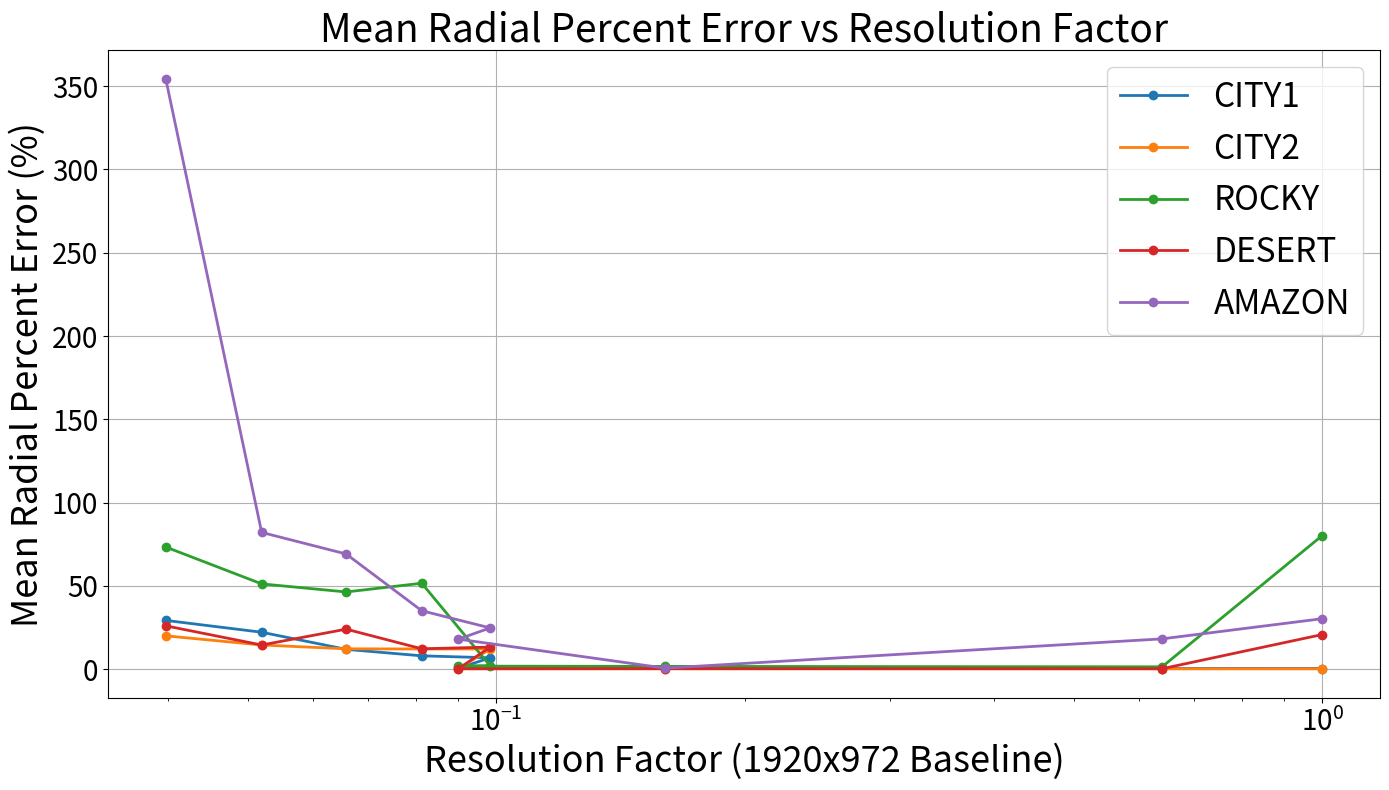
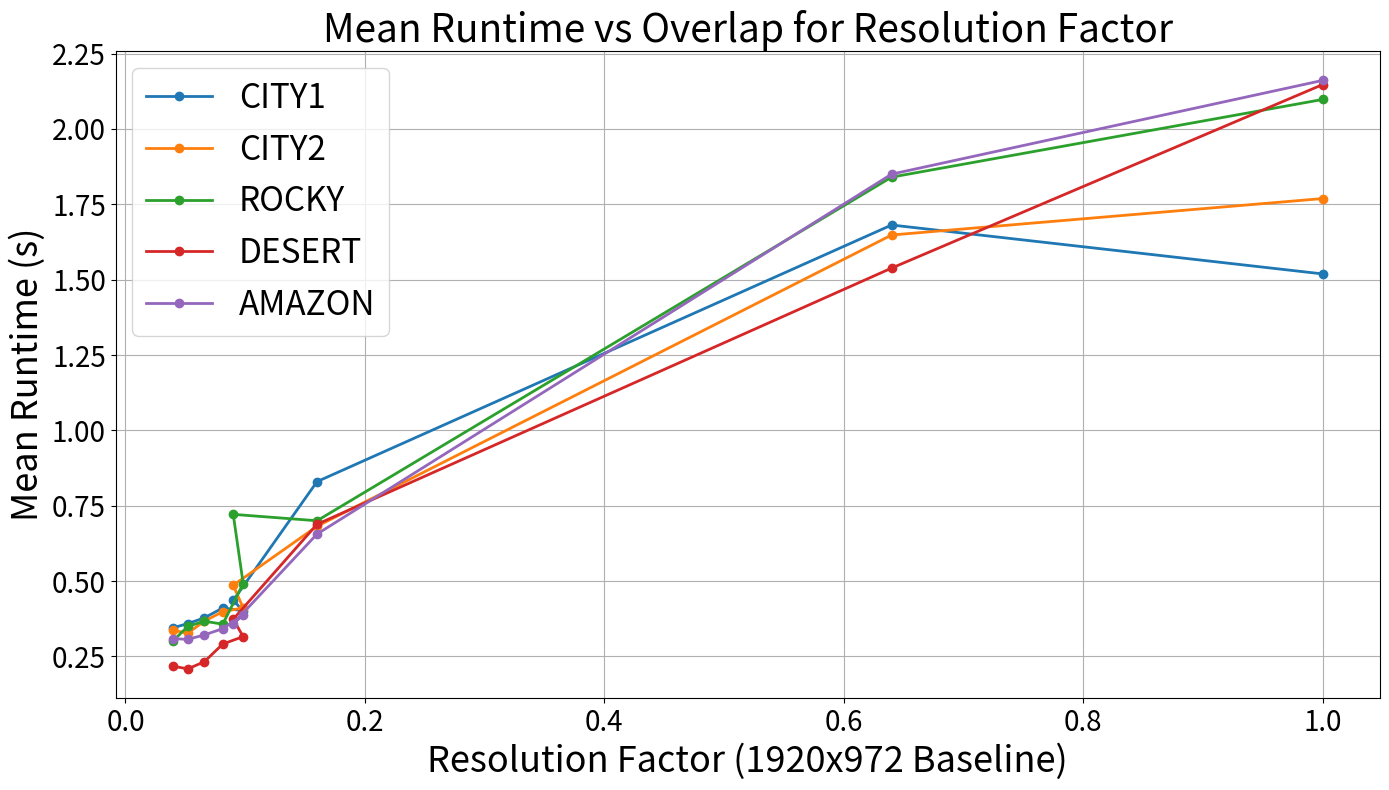

These figures' Python source, in order:
# import matplotlib.pyplot as plt
# import numpy as np

# # Data
# datasets = ['CITY1', 'CITY2', 'ROCKY', 'DESERT', 'AMAZON']
# day = np.array([0.362, 0.219, 1.909, 0.251, 0.381])
# early_eve = np.array([0.363, 0.222, 2.071, 0.425, 0.578])
# late_eve = np.array([0.365, 0.225, 2.290, 28.713, 141.647])
# midnight = np.array([0.371, 0.310, 20.399, 112.610, 153.678])

# # Calculate percentage increase from baseline (Day)
# early_eve_increase = ((early_eve - day) / day) * 100
# late_eve_increase = ((late_eve - day) / day) * 100
# midnight_increase = ((midnight - day) / day) * 100

# # Bar width and positioning
# bar_width = 0.3
# index = np.arange(len(datasets))

# # Plotting
# fig, ax = plt.subplots(figsize=(12, 7))
# ax.bar(index, early_eve_increase, bar_width, label='Early Eve', color='lightgreen')
# ax.bar(index + bar_width, late_eve_increase, bar_width, label='Late Eve', color='gold')
# ax.bar(index + 2 * bar_width, midnight_increase, bar_width, label='Midnight', color='lightcoral')

# # Labels and title
# ax.set_xlabel('Dataset', fontsize=22)
# ax.set_ylabel('Error Increase From Daytime (%, Log)', fontsize=22)
# ax.set_title('Increase in Error for Various Times', fontsize=26)
# ax.set_xticks(index + bar_width)
# ax.set_xticklabels(datasets, fontsize=16)

# # Legend and layout adjustments
# ax.legend(fontsize=22)
# plt.yticks(fontsize=16)
# plt.yscale('symlog')
# plt.xticks(fontsize=16)
# plt.tight_layout()


# import os
# directory = "./REPORT/stellenbosch_ee_report_template-master/Chapter 5/RESULTPLOTS/lighting"

# os.makedirs(directory, exist_ok=True)

# file_name = f"{directory}/lightresults.png"
# plt.savefig(file_name)  # Save the figure as a PNG file
# plt.close()  # Close the figure

# Show the plot
# plt.show()



# below is not stacked. its  low res test

import matplotlib.pyplot as plt
import numpy as np

# Data
resolutions = [
    (1920 * 972), (1536 * 777.6), (768 * 388.8), (576 * 291.6), (528 * 347.49),
    (480 * 315.9), (432 * 284.31), (384 * 252.72), (336 * 221.13)
]
base_resolution = 1920 * 972

# Calculating overlap as a fraction of the base resolution
overlap = np.array([res / base_resolution for res in resolutions])

# Mean radial percentages for each dataset at each resolution
data_errors = {
    'CITY1': [0.4218, 0.4283, 0.4506, 0.5819, 6.8508, 8.0347, 11.9210, 22.2008, 29.2928],
    'CITY2': [0.2216, 0.2298, 0.2393, 0.2505, 12.1395, 12.1405, 12.2489, 14.5228, 20.0428],
    'ROCKY': [80.2173, 1.4441, 1.6923, 1.8616, 2.0240, 51.6151, 46.3796, 51.2201, 73.3333],
    'DESERT': [20.8159, 0.2945, 0.3325, 0.2974, 13.2917, 12.2575, 24.0492, 14.5317, 26.0281],
    'AMAZON': [30.3264, 18.2228, 0.6585, 18.0415, 24.7928, 35.0960, 69.1683, 82.1270, 354.0224]
}

data_runtimes = {
    'CITY1': [1.5190, 1.6812, 0.8300, 0.4359, 0.4015, 0.4110, 0.3779, 0.3591, 0.3452],
    'CITY2': [1.7689, 1.6480, 0.6818, 0.4863, 0.4111, 0.3987, 0.3669, 0.3273, 0.3367],
    'ROCKY': [2.0976, 1.8400, 0.7002, 0.7214, 0.4917, 0.3572, 0.3670, 0.3496, 0.3020],
    'DESERT': [2.1469, 1.5383, 0.6885, 0.3736, 0.3159, 0.2913, 0.2324, 0.2088, 0.2179],
    'AMAZON': [2.1608, 1.8499, 0.6561, 0.3592, 0.3876, 0.3423, 0.3214, 0.3068, 0.3091]
}

# Plotting
fig, ax = plt.subplots(figsize=(14, 8))
for dataset, errors in data_errors.items():
    ax.plot(overlap, errors, label=dataset, linewidth=2, marker='o')  # s sets the marker size

# Labels and title
ax.set_xlabel('Resolution Factor (1920x972 Baseline)', fontsize=26)
ax.set_ylabel('Mean Radial Percent Error (%)', fontsize=26)
ax.set_title('Mean Radial Percent Error vs Resolution Factor', fontsize=28)
ax.legend(fontsize=24)
plt.grid(True)
plt.xticks(fontsize=20)
plt.xscale('log')
plt.yticks(fontsize=20)
plt.tight_layout()

import os
directory = "./REPORT/stellenbosch_ee_report_template-master/Chapter 5/RESULTPLOTS/lowres"
os.makedirs(directory, exist_ok=True)
file_name = f"{directory}/lowresacc.png"
plt.savefig(file_name)  # Save the figure as a PNG file
plt.close()  # Close the figure


# Show the plot
# plt.show()


# Plot for runtime
fig, ax = plt.subplots(figsize=(14, 8))
for dataset, runtimes in data_runtimes.items():
    ax.plot(overlap, runtimes, label=dataset, linewidth=2, marker='o')

# Labels and title
ax.set_xlabel('Resolution Factor (1920x972 Baseline)', fontsize=26)
ax.set_ylabel('Mean Runtime (s)', fontsize=26)
ax.set_title('Mean Runtime vs Overlap for Resolution Factor', fontsize=28)
ax.legend(fontsize=24)
plt.grid(True)
plt.xticks(fontsize=20)
plt.yticks(fontsize=20)
plt.tight_layout()

# import os
directory = "./REPORT/stellenbosch_ee_report_template-master/Chapter 5/RESULTPLOTS/lowres"
os.makedirs(directory, exist_ok=True)
file_name = f"{directory}/lowrestime.png"
plt.savefig(file_name)  # Save the figure as a PNG file
plt.close()  # Close the figure


# Show the plot
# plt.show()





# KEY METRICS START

# import matplotlib.pyplot as plt

# # Data for radial errors
# datasets = ['CITY1', 'CITY2', 'ROCKY', 'DESERT', 'AMAZON']
# mean_radial_errors = [0.4001, 0.2290, 1.9154, 0.2515, 0.3811]
# max_radial_errors = [0.6356, 0.2715, 6.2123, 0.3516, 0.7447]

# # Data for processing times
# mean_add_time = [0.5603, 0.5454, 0.4912, 0.4171, 0.5314]
# max_add_time = [0.7671, 0.6438, 0.6098, 0.5649, 0.6731]
# mean_param_time = [1.3363, 1.2972, 1.2658, 1.3197, 1.2271]
# max_param_time = [1.2706, 1.4904, 1.6314, 1.6769, 1.7244]
# mean_loc_time = [1.2028, 1.2866, 1.1829, 1.2862, 1.2837]
# max_loc_time = [1.3609, 1.6271, 1.4374, 1.8392, 1.7091]

# # Plot 1: Radial Errors
# plt.figure(figsize=(14, 6))
# plt.plot(datasets, mean_radial_errors, marker='o', label='Mean Radial Error (%)')
# plt.plot(datasets, max_radial_errors, marker='o', label='Max Radial Error (%)')
# plt.title('Mean and Maximum Radial Errors', fontsize=22)
# plt.xlabel('Dataset', fontsize=14)
# plt.ylabel('Percentage Radial Error (%)', fontsize=20)
# plt.xticks(fontsize=16)
# plt.yticks(fontsize=16)
# plt.legend(fontsize=16)
# plt.grid(True)
# import os

# directory = "./REPORT/stellenbosch_ee_report_template-master/Chapter 5/RESULTPLOTS/newkey"

# # Create the directory if it doesn't exist
# os.makedirs(directory, exist_ok=True)

# file_name = f"{directory}/percacc.png"
# plt.savefig(file_name)  # Save the figure as a PNG file
# plt.close()  # Close the figure



# # plt.show()

# # Plot 2: Processing Times
# plt.figure(figsize=(14, 6))
# plt.plot(datasets, mean_add_time, marker='o', label='Mean Add Time')
# plt.plot(datasets, max_add_time, marker='o', label='Max Add Time')
# plt.plot(datasets, mean_param_time, marker='o', label='Mean Parameter Inference Time')
# plt.plot(datasets, max_param_time, marker='o', label='Max Parameter Inference Time')
# plt.plot(datasets, mean_loc_time, marker='o', label='Mean Location Inference Time')
# plt.plot(datasets, max_loc_time, marker='o', label='Max Location Inference Time')
# plt.ylim(0.35,2.5)
# plt.title('Mean and Maximum Processing Times (Seconds)', fontsize=22)
# plt.xlabel('Dataset', fontsize=20)
# plt.ylabel('Time (Seconds)', fontsize=20)
# plt.xticks(fontsize=16)
# plt.yticks(fontsize=16)
# plt.legend(loc='upper left', fontsize=13)
# plt.grid(True)
# # plt.show()

# file_name = f"{directory}/pixmetacc.png"
# plt.savefig(file_name)  # Save the figure as a PNG file
# plt.close()  # Close the figure




# # Data for pixel and meter errors
# mean_pixel_error = [0.8196, 0.6114, 1.0520, 0.5668, 0.3919]
# max_pixel_error = [2.2948, 0.9949, 4.9280, 1.7829, 1.0508]
# mean_meter_error = [4.7978, 2.7576, 5.8822, 2.3573, 2.5336]
# max_meter_error = [13.4077, 4.4886, 27.5392, 7.4109, 6.7927]

# fig, ax1 = plt.subplots(figsize=(14, 6))

# # Plotting Pixel Errors on primary y-axis
# ax1.plot(datasets, mean_pixel_error, marker='o', color='blue', label='Mean Pixel Error')
# ax1.plot(datasets, max_pixel_error, marker='o', color='lightblue', label='Max Pixel Error')
# ax1.set_xlabel('Dataset', fontsize=20)
# ax1.set_ylabel('Pixel Error', color='blue', fontsize=20)
# ax1.tick_params(axis='y', labelcolor='blue', labelsize=16)
# ax1.tick_params(axis='x', labelsize=16)
# ax1.grid(True)

# # Creating a second y-axis for Meter Errors
# ax2 = ax1.twinx()
# ax2.plot(datasets, mean_meter_error, marker='o', color='green', label='Mean Meter Error')
# ax2.plot(datasets, max_meter_error, marker='o', color='lightgreen', label='Max Meter Error')
# ax2.set_ylabel('Meter Error', color='green', fontsize=20)
# ax2.tick_params(axis='y', labelcolor='green', labelsize=16)

# # Adding title and legend
# plt.title('Mean and Maximum Pixel and Meter Errors', fontsize=22)
# fig.tight_layout()
# fig.legend(loc="upper left", bbox_to_anchor=(0.1, 0.9), fontsize=16)

# # plt.show()
# file_name = f"{directory}/timeall.png"
# plt.savefig(file_name)  # Save the figure as a PNG file
# plt.close()  # Close the figure
